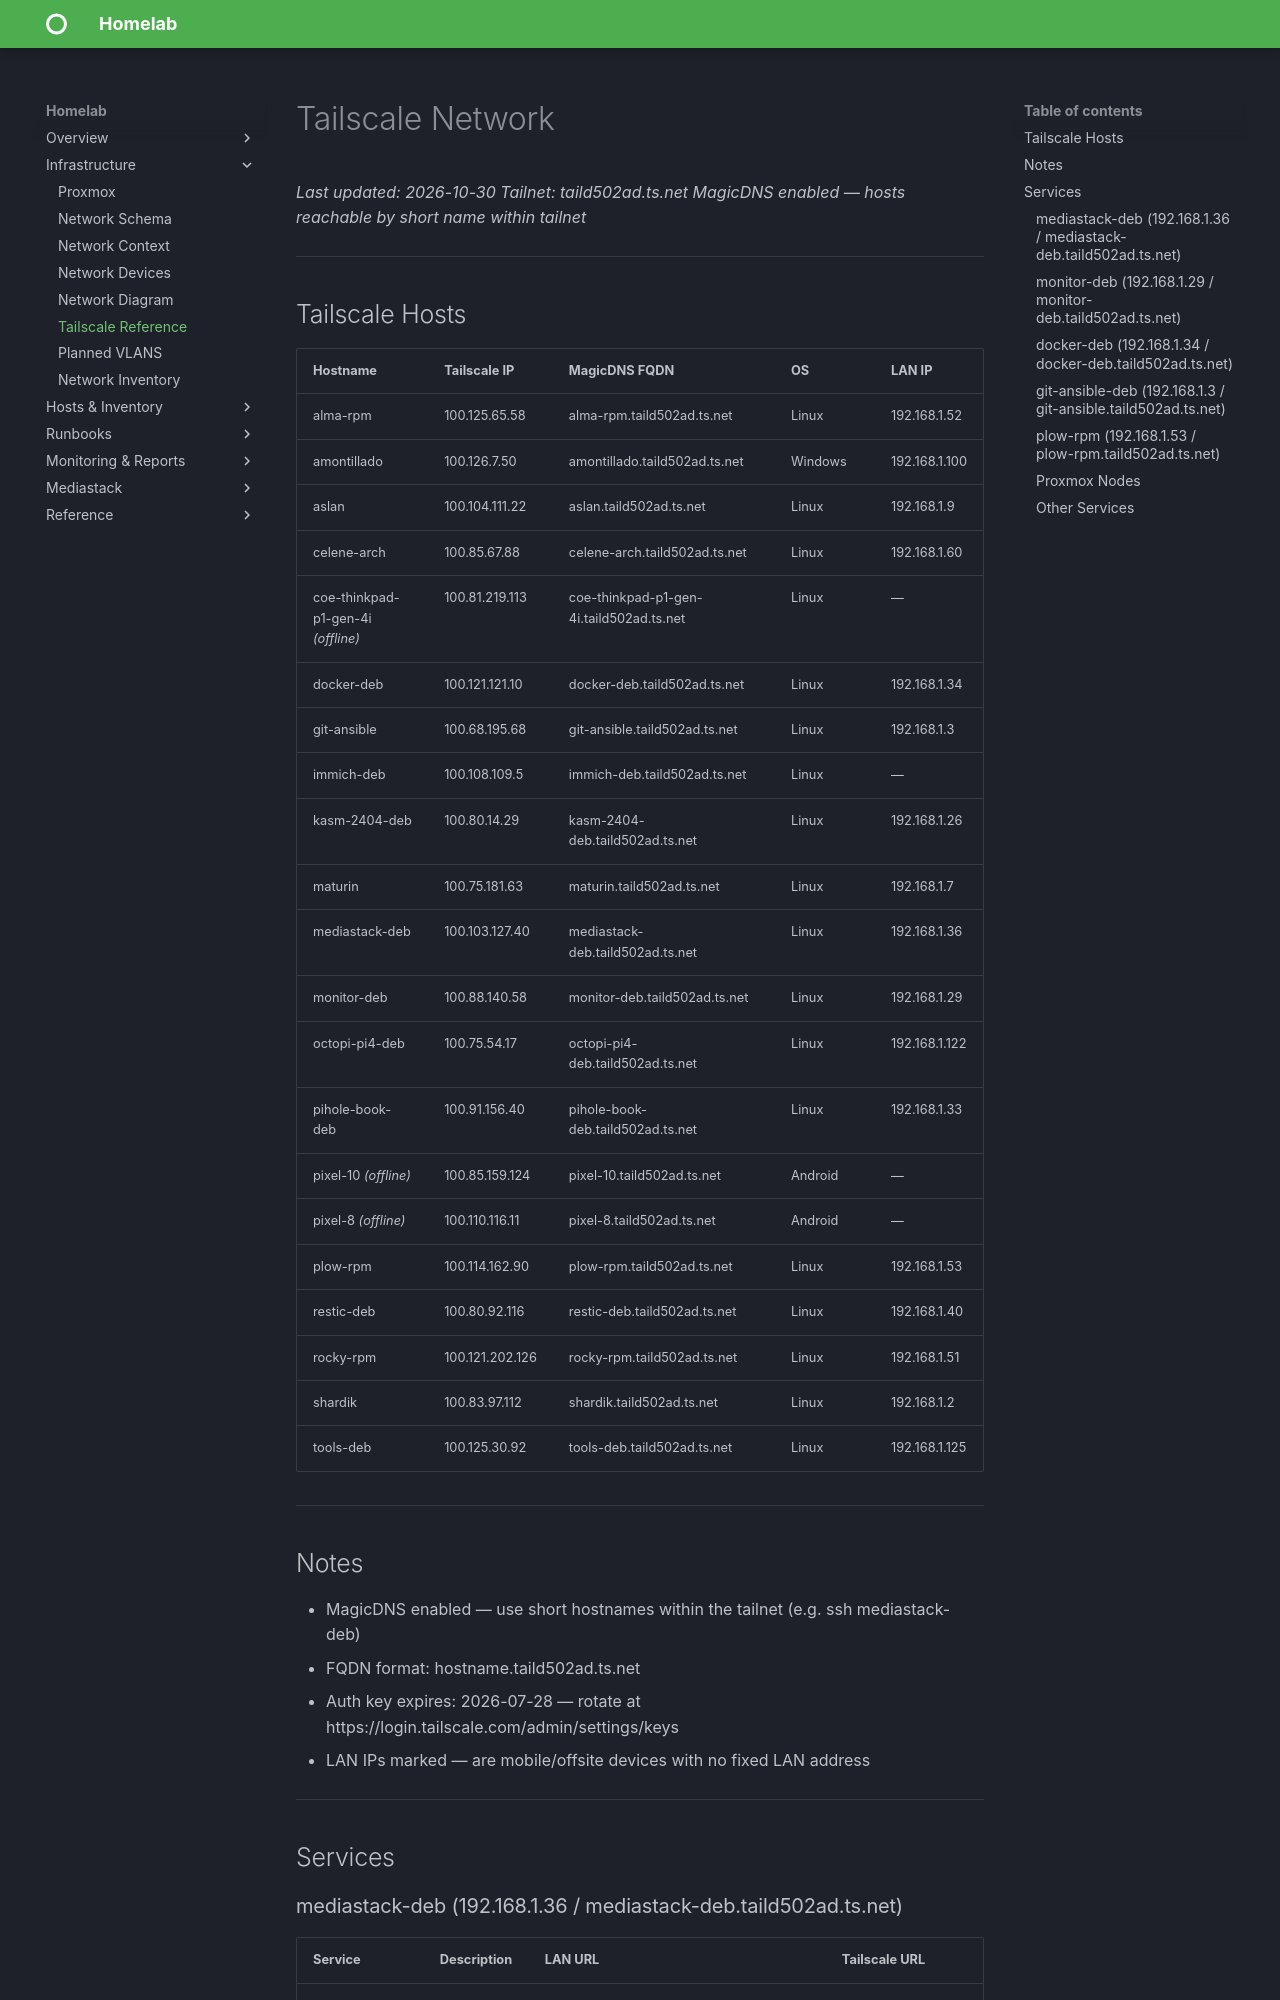

repository: christ0pher0/mkdocs-material-homelab-tut · page: tailscale/index.html · generator: mkdocs

# Tailscale Network
_Last updated: 2026-10-30_
_Tailnet: taild502ad.ts.net_
_MagicDNS enabled — hosts reachable by short name within tailnet_

---

## Tailscale Hosts

| Hostname | Tailscale IP | MagicDNS FQDN | OS | LAN IP |
|----------|-------------|----------------|-----|--------|
| alma-rpm | 100.125.65.58 | alma-rpm.taild502ad.ts.net | Linux | 192.168.1.52 |
| amontillado | 100.126.7.50 | amontillado.taild502ad.ts.net | Windows | 192.168.1.100 |
| aslan | 100.104.111.22 | aslan.taild502ad.ts.net | Linux | 192.168.1.9 |
| celene-arch | 100.85.67.88 | celene-arch.taild502ad.ts.net | Linux | 192.168.1.60 |
| coe-thinkpad-p1-gen-4i *(offline)* | 100.81.219.113 | coe-thinkpad-p1-gen-4i.taild502ad.ts.net | Linux | — |
| docker-deb | 100.121.121.10 | docker-deb.taild502ad.ts.net | Linux | 192.168.1.34 |
| git-ansible | 100.68.195.68 | git-ansible.taild502ad.ts.net | Linux | 192.168.1.3 |
| immich-deb | 100.108.109.5 | immich-deb.taild502ad.ts.net | Linux | — |
| kasm-2404-deb | 100.80.14.29 | kasm-2404-deb.taild502ad.ts.net | Linux | 192.168.1.26 |
| maturin | 100.75.181.63 | maturin.taild502ad.ts.net | Linux | 192.168.1.7 |
| mediastack-deb | 100.103.127.40 | mediastack-deb.taild502ad.ts.net | Linux | 192.168.1.36 |
| monitor-deb | 100.88.140.58 | monitor-deb.taild502ad.ts.net | Linux | 192.168.1.29 |
| octopi-pi4-deb | 100.75.54.17 | octopi-pi4-deb.taild502ad.ts.net | Linux | 192.168.1.122 |
| pihole-book-deb | 100.91.156.40 | pihole-book-deb.taild502ad.ts.net | Linux | 192.168.1.33 |
| pixel-10 *(offline)* | 100.85.159.124 | pixel-10.taild502ad.ts.net | Android | — |
| pixel-8 *(offline)* | 100.110.116.11 | pixel-8.taild502ad.ts.net | Android | — |
| plow-rpm | 100.114.162.90 | plow-rpm.taild502ad.ts.net | Linux | 192.168.1.53 |
| restic-deb | 100.80.92.116 | restic-deb.taild502ad.ts.net | Linux | 192.168.1.40 |
| rocky-rpm | 100.121.202.126 | rocky-rpm.taild502ad.ts.net | Linux | 192.168.1.51 |
| shardik | 100.83.97.112 | shardik.taild502ad.ts.net | Linux | 192.168.1.2 |
| tools-deb | 100.125.30.92 | tools-deb.taild502ad.ts.net | Linux | 192.168.1.125 |

---

## Notes

- MagicDNS enabled — use short hostnames within the tailnet (e.g. ssh mediastack-deb)
- FQDN format: hostname.taild502ad.ts.net
- Auth key expires: 2026-07-28 — rotate at https://login.tailscale.com/admin/settings/keys
- LAN IPs marked — are mobile/offsite devices with no fixed LAN address

---

## Services
